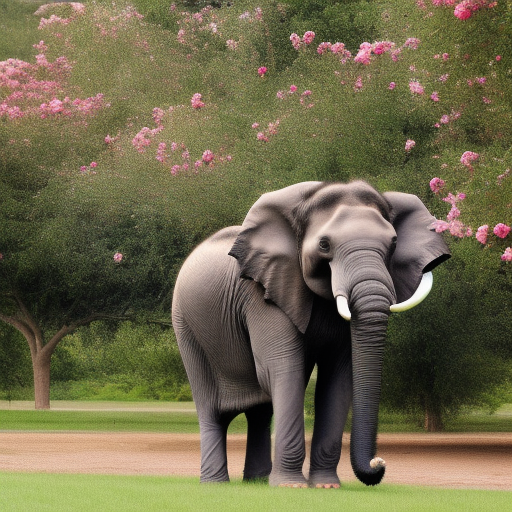
Generation parameters embedded in this image by AUTOMATIC1111 Stable Diffusion web UI or a fork of it (Forge, ...) (PNG 'parameters' text chunk):
A photo of a elephant dancing in the rose garden
Steps: 20, Sampler: Euler a, CFG scale: 7, Seed: 1119236313, Size: 512x512, Model hash: 4c86efd062, Model: model